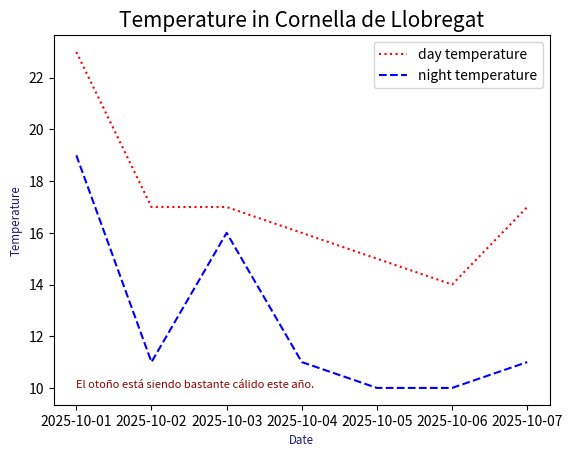

Reproduce this figure in Python.
import matplotlib.pyplot as plt
import pandas as pd

# date = pd.date_range(start="2021-09-01", freq="D", periods=8)
# plt.plot(date, [23, 17, 17, 16, 15, 14, 17, 20])
# plt.show()


date = pd.date_range(start="2025-10-01", freq="D", periods=7)
fig, axs = plt.subplots()
axs.plot(
    date,
    [23, 17, 17, 16, 15, 14, 17],
    color="red",
    linestyle=":",
    label="day temperature",
)
axs.plot(
    date,
    [19, 11, 16, 11, 10, 10, 11],
    color="blue",
    linestyle="--",
    label="night temperature",
)
plt.xlabel("Date", fontsize="small", color="midnightblue")
plt.ylabel("Temperature", fontsize="small", color="midnightblue")
plt.title("Temperature in Cornella de Llobregat", fontsize=15)
plt.text(
    date[0],
    10,
    "El otoño está siendo bastante cálido este año.",
    color="darkred",
    fontsize=8,
)
plt.legend()
plt.show()
